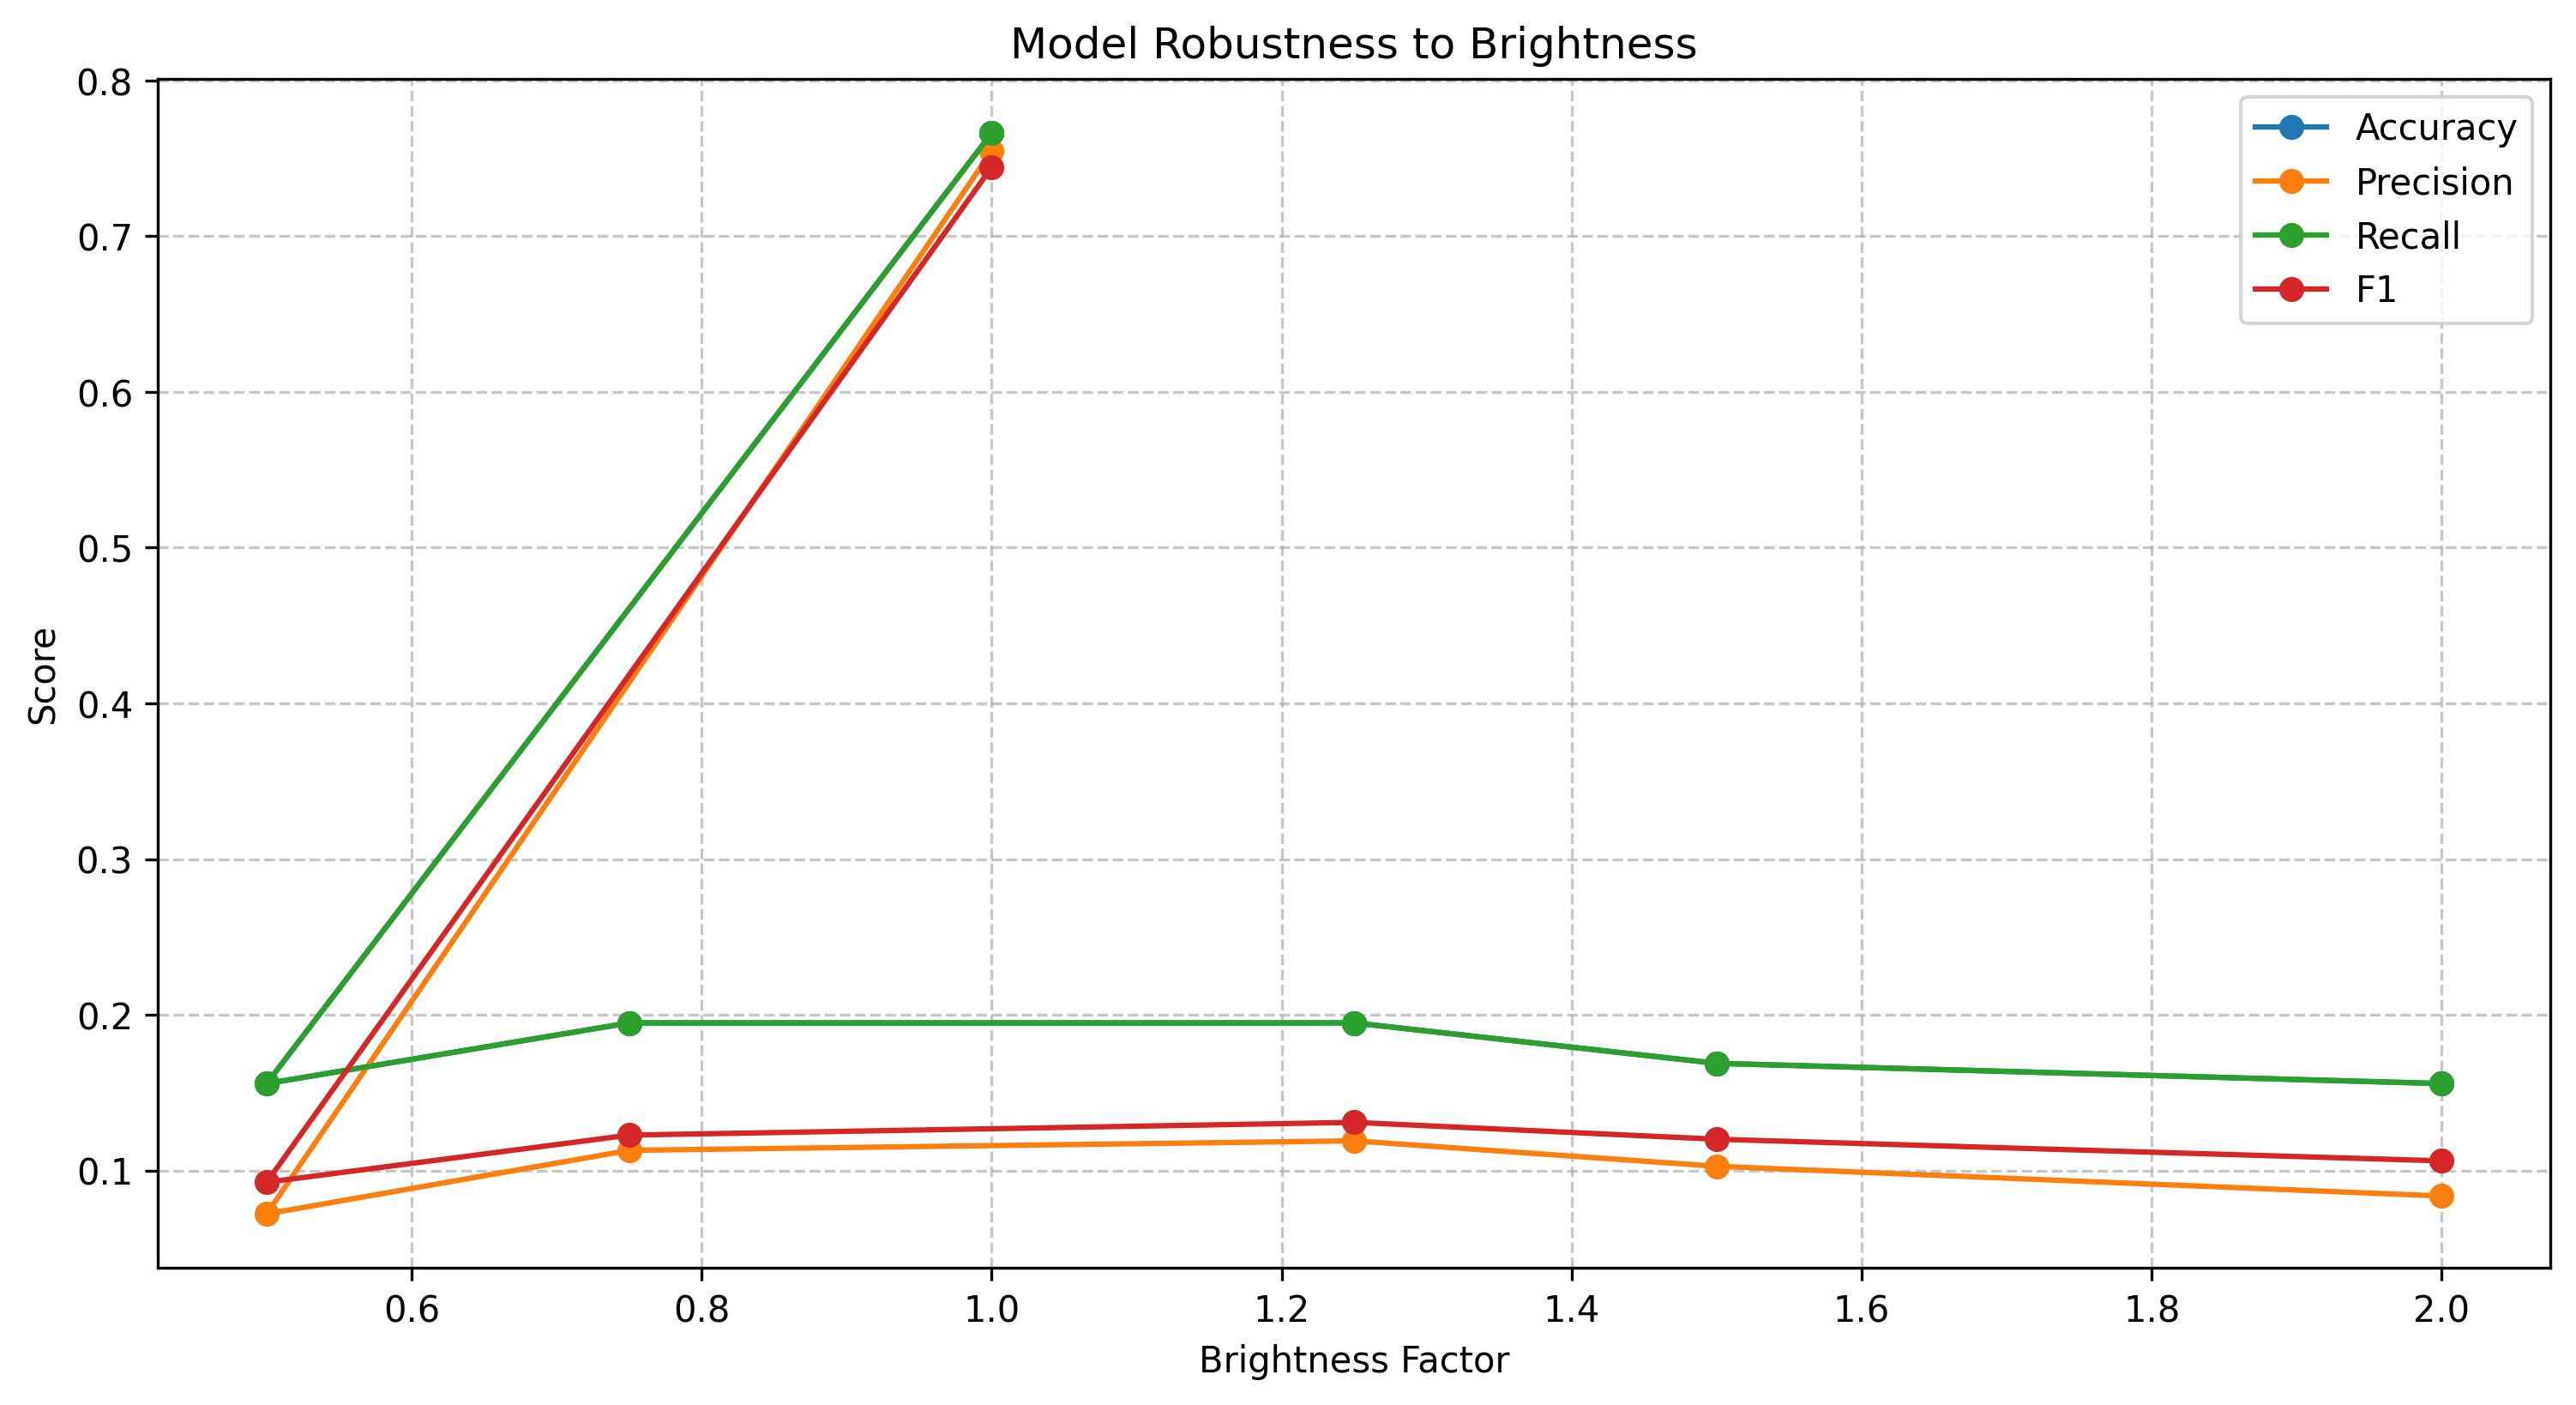

Values plotted in this chart, from the file beside it:
perturbation, accuracy, precision, recall, f1
No Perturbation, 0.7662, 0.7548, 0.7662, 0.7444
Brightness (factor=0.5), 0.1558, 0.07216, 0.1558, 0.09247
Brightness (factor=0.75), 0.1948, 0.113, 0.1948, 0.1227
Brightness (factor=1.25), 0.1948, 0.119, 0.1948, 0.1309
Brightness (factor=1.5), 0.1688, 0.1027, 0.1688, 0.1201
Brightness (factor=2.0), 0.1558, 0.08361, 0.1558, 0.1062
